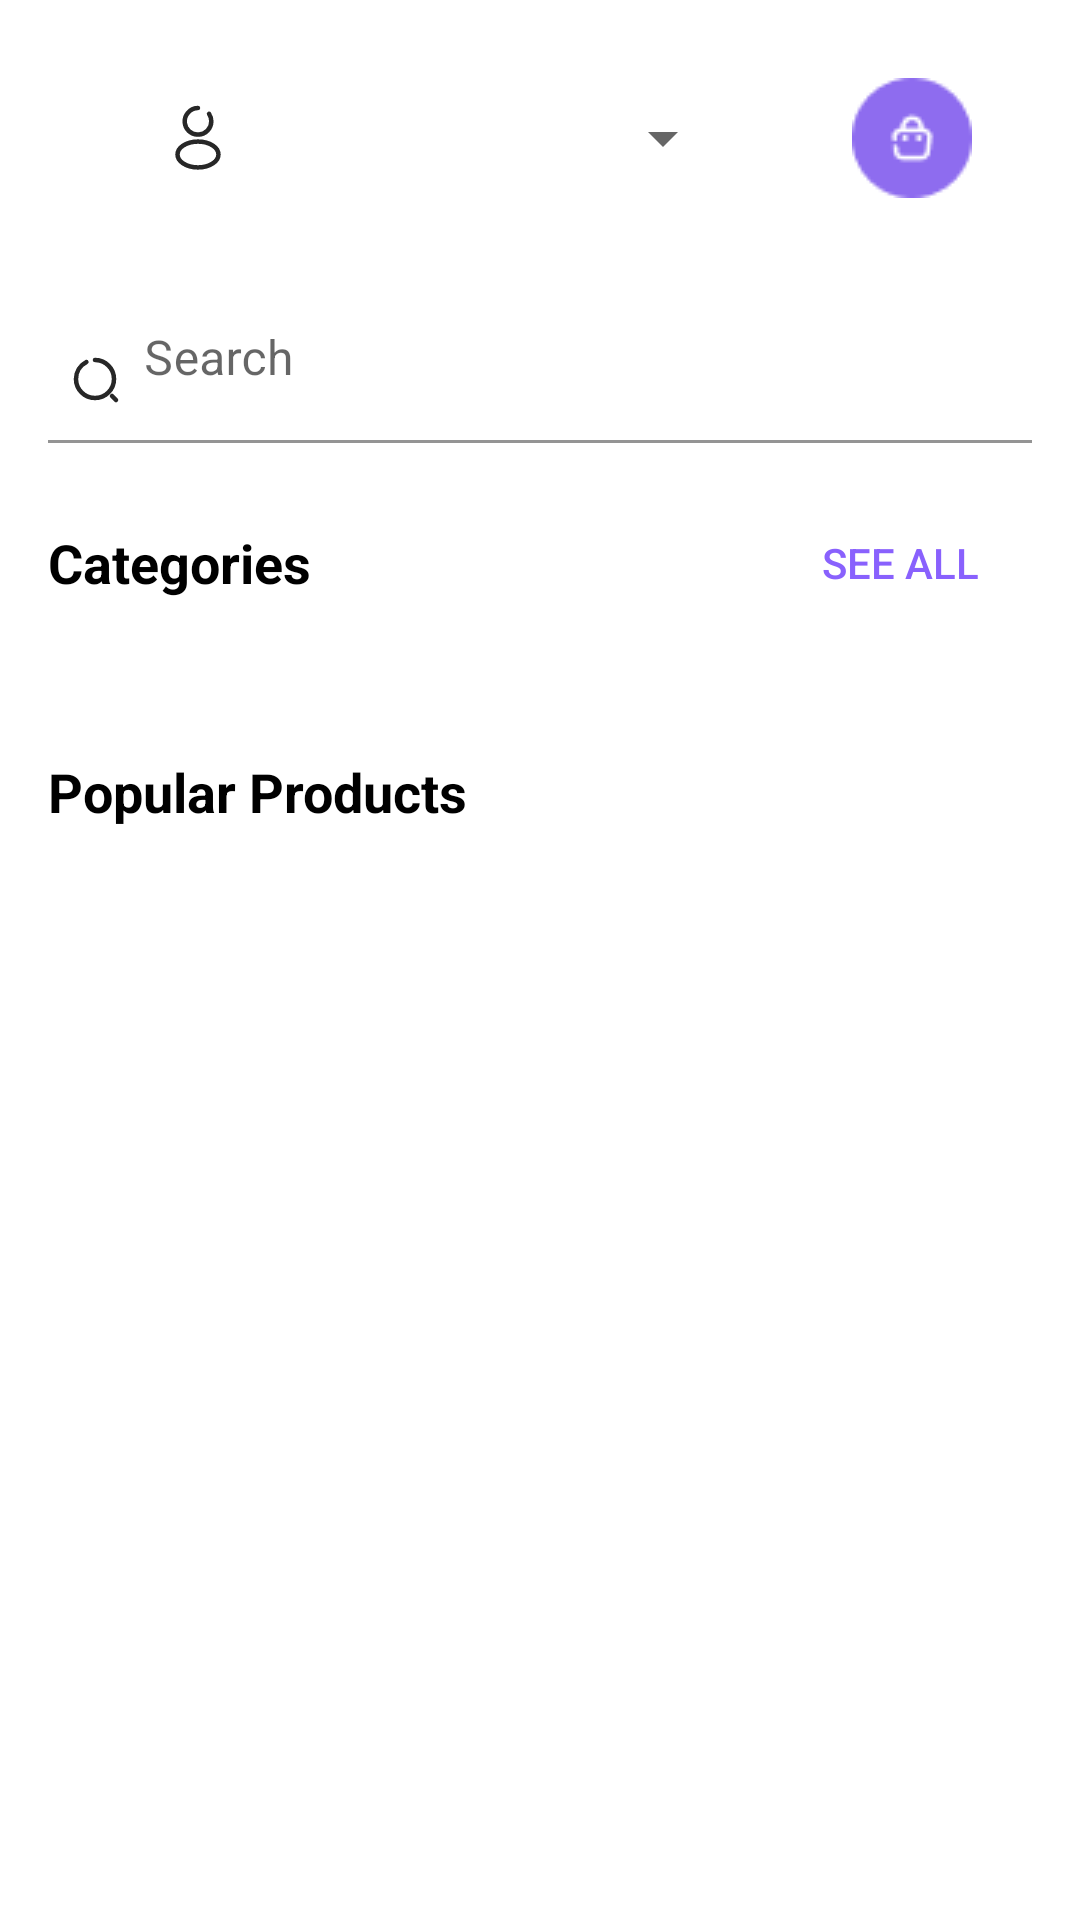

Write the Android layout XML for this screen, with the resource values it uses.
<!-- AndroidManifest.xml: application theme Theme.Clot -->
<!-- res/layout/fragment_home.xml -->
<?xml version="1.0" encoding="utf-8"?>
<ScrollView xmlns:android="http://schemas.android.com/apk/res/android"
    xmlns:app="http://schemas.android.com/apk/res-auto"
    android:layout_width="match_parent"
    android:layout_height="match_parent"
    android:fillViewport="true"
    android:background="@color/white">

    <LinearLayout
        android:layout_width="match_parent"
        android:layout_height="wrap_content"
        android:orientation="vertical"
        android:paddingHorizontal="16dp">

        
        <androidx.constraintlayout.widget.ConstraintLayout
            android:layout_width="match_parent"
            android:layout_height="wrap_content"
            android:paddingVertical="16dp">

            
            <ImageButton
                android:id="@+id/btnProfile"
                android:layout_width="60dp"
                android:layout_height="60dp"
                android:background="?selectableItemBackgroundBorderless"
                android:src="@drawable/ic_profile"
                android:padding="8dp"
                app:layout_constraintStart_toStartOf="parent"
                app:layout_constraintTop_toTopOf="parent"
                app:layout_constraintBottom_toBottomOf="parent"
                android:layout_marginStart="20dp"/>

            
            <Spinner
                android:id="@+id/genderSpinner"
                android:layout_width="130dp"
                android:layout_height="wrap_content"
                android:spinnerMode="dropdown"
                android:paddingVertical="4dp"
                android:paddingHorizontal="16dp"
                android:gravity="center"
                app:layout_constraintTop_toTopOf="parent"
                app:layout_constraintBottom_toBottomOf="parent"
                app:layout_constraintLeft_toLeftOf="parent"
                app:layout_constraintRight_toRightOf="parent"/>

            
            <ImageButton
                android:id="@+id/btnCart"
                android:layout_width="40dp"
                android:layout_height="40dp"
                android:background="?selectableItemBackgroundBorderless"
                android:src="@drawable/ic_cart"
                android:contentDescription="@string/cart"
                android:padding="8dp"
                app:layout_constraintEnd_toEndOf="parent"
                app:layout_constraintTop_toTopOf="parent"
                app:layout_constraintBottom_toBottomOf="parent"
                android:layout_marginEnd="20dp"/>
        </androidx.constraintlayout.widget.ConstraintLayout>

        
        <com.google.android.material.textfield.TextInputLayout
            android:layout_width="match_parent"
            android:layout_height="wrap_content"
            android:layout_marginBottom="16dp"
            app:boxBackgroundColor="@color/white"
            app:boxStrokeColor="@color/gray"
            app:hintTextColor="@color/dark_gray">

            <com.google.android.material.textfield.TextInputEditText
                android:id="@+id/etSearch"
                android:layout_width="match_parent"
                android:layout_height="wrap_content"
                android:hint="@string/search"
                android:drawableLeft="@drawable/ic_search"
                android:inputType="text"
                android:drawableStart="@drawable/ic_search"
                android:drawablePadding="8dp"
                android:paddingStart="8dp"/>
        </com.google.android.material.textfield.TextInputLayout>

        
        <LinearLayout
            android:layout_width="match_parent"
            android:layout_height="wrap_content"
            android:orientation="horizontal"
            android:gravity="center_vertical"
            android:layout_marginBottom="12dp">

            <TextView
                android:layout_width="0dp"
                android:layout_height="wrap_content"
                android:layout_weight="1"
                android:text="@string/categories"
                android:textSize="18sp"
                android:textStyle="bold"
                android:textColor="@color/black"/>

            <Button
                android:id="@+id/btnSeeAllCategories"
                android:layout_width="wrap_content"
                android:layout_height="wrap_content"
                android:text="@string/see_all"
                android:background="@android:color/transparent"
                android:textSize="14sp"
                android:textColor="@color/purple_500"
                android:padding="8dp"/>
        </LinearLayout>

        
        <androidx.recyclerview.widget.RecyclerView
            android:id="@+id/categoriesRecyclerView"
            android:layout_width="match_parent"
            android:layout_height="wrap_content"
            android:orientation="horizontal"
            app:layoutManager="androidx.recyclerview.widget.LinearLayoutManager"
            android:paddingBottom="8dp"/>

        
            <TextView
                android:layout_width="match_parent"
                android:layout_height="wrap_content"
                android:layout_weight="1"
                android:text="@string/top_selling"
                android:textSize="18sp"
                android:textStyle="bold"
                android:textColor="@color/black"/>

        
        <androidx.recyclerview.widget.RecyclerView
            android:id="@+id/topSellingRecyclerView"
            android:layout_width="match_parent"
            android:layout_height="wrap_content"
            android:orientation="horizontal"
            app:layoutManager="androidx.recyclerview.widget.LinearLayoutManager"/>

        
        <TextView
            android:layout_width="match_parent"
            android:layout_height="wrap_content"
            android:text="@string/popular_products"
            android:textSize="18sp"
            android:textStyle="bold"
            android:textColor="@color/black"
            android:layout_marginTop="20dp"
            android:layout_marginBottom="12dp"/>

        
        <androidx.recyclerview.widget.RecyclerView
            android:id="@+id/popularProductsRecyclerView"
            android:layout_width="match_parent"
            android:layout_height="match_parent"
            app:layoutManager="androidx.recyclerview.widget.GridLayoutManager"
            app:spanCount="2"
            android:nestedScrollingEnabled="false"
            android:layout_marginBottom="50dp"/>
    </LinearLayout>
</ScrollView>
<!-- resources referenced by this layout -->
<resources>
  <color name="black">#FF000000</color>
  <color name="dark_gray">#8D8D8D</color>
  <color name="gray">#F4F4F4</color>
  <color name="purple_500">#8961FD</color>
  <color name="white">#FFFFFFFF</color>
  <!-- drawable ic_cart: png bitmap (drawable, 1111 bytes) -->
  <!-- drawable ic_profile (drawable) -->
  <vector xmlns:android="http://schemas.android.com/apk/res/android"
      android:width="40dp"
      android:height="40dp"
      android:viewportWidth="40"
      android:viewportHeight="40">
    <path
        android:pathData="M23.68,11.96C24.16,12.67 24.44,13.52 24.44,14.44C24.43,16.84 22.54,18.79 20.16,18.87C20.06,18.86 19.94,18.86 19.83,18.87C17.62,18.8 15.83,17.11 15.59,14.95C15.3,12.38 17.41,10 19.99,10M14.99,22.56C12.57,24.18 12.57,26.82 14.99,28.43C17.74,30.27 22.25,30.27 25,28.43C27.42,26.81 27.42,24.17 25,22.56C22.27,20.73 17.76,20.73 14.99,22.56Z"
        android:strokeLineJoin="round"
        android:strokeWidth="1.5"
        android:fillColor="#00000000"
        android:strokeColor="#272727"
        android:strokeLineCap="round"/>
  </vector>
  <!-- drawable ic_search (drawable) -->
  <vector xmlns:android="http://schemas.android.com/apk/res/android"
      android:width="16dp"
      android:height="16dp"
      android:viewportWidth="16"
      android:viewportHeight="16">
    <group>
      <clip-path
          android:pathData="M0,0h16v16h-16z"/>
      <path
          android:pathData="M7.667,1.333C11.167,1.333 14,4.167 14,7.667C14,11.167 11.167,14 7.667,14C4.167,14 1.333,11.167 1.333,7.667C1.333,5.2 2.74,3.067 4.8,2.02M14.667,14.667L13.333,13.333"
          android:strokeLineJoin="round"
          android:strokeWidth="1.5"
          android:fillColor="#00000000"
          android:strokeColor="#272727"
          android:strokeLineCap="round"/>
    </group>
  </vector>
  <string name="cart">Cart</string>
  <string name="categories">Categories</string>
  <string name="popular_products">Popular Products</string>
  <string name="search">Search</string>
  <string name="see_all">See All</string>
  <string name="top_selling">Top Selling</string>
  <style name="Theme.Clot" parent="Theme.MaterialComponents.DayNight.NoActionBar">
          
          <item name="colorPrimary">@color/purple_app</item>
          <item name="colorPrimaryVariant">@color/purple_500</item>
          <item name="colorOnPrimary">@color/white</item>
          
          <item name="colorSecondary">@color/teal_200</item>
          <item name="colorSecondaryVariant">@color/teal_700</item>
          <item name="colorOnSecondary">@color/black</item>
          
          <item name="android:statusBarColor">?attr/colorPrimaryVariant</item>
          
      </style>
  <color name="purple_app">#8D6CEE</color>
  <color name="teal_200">#FF03DAC5</color>
  <color name="teal_700">#FF018786</color>
</resources>
